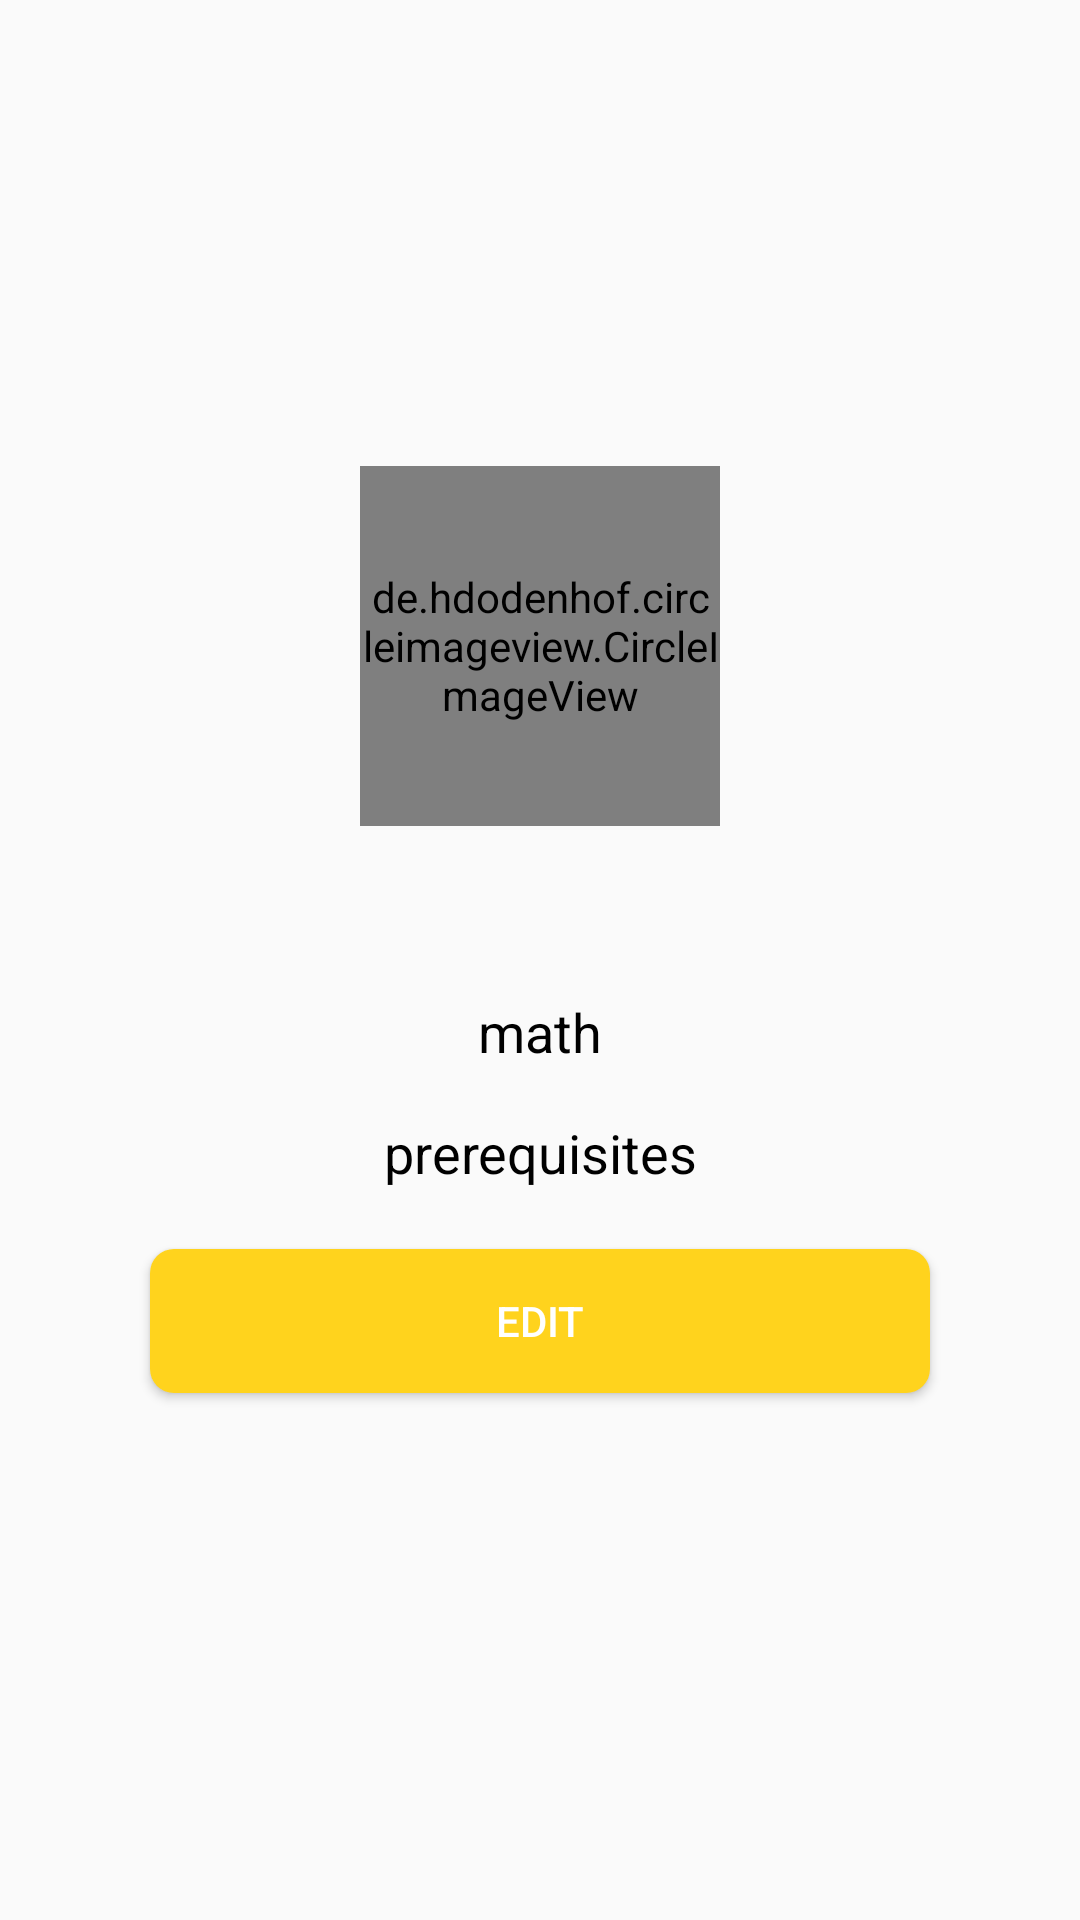

Android layout source for this screen:
<!-- AndroidManifest.xml: application theme Theme.AndroidLABproject -->
<!-- res/layout/course_dialog_card.xml -->
<LinearLayout xmlns:android="http://schemas.android.com/apk/res/android"
    xmlns:tools="http://schemas.android.com/tools"
    android:layout_width="match_parent"
    android:layout_height="wrap_content"
    android:layout_margin="15dp"
    android:background="@color/bac"
    android:gravity="center"
    android:orientation="vertical"
    android:padding="30dp">

    <de.hdodenhof.circleimageview.CircleImageView
        android:id="@+id/image"
        android:layout_width="120dp"
        android:layout_height="120dp"
        android:src="@drawable/edit" />

    <TextView
        android:id="@+id/textTitle"
        android:layout_width="match_parent"
        android:layout_height="wrap_content"
        android:gravity="center"
        android:paddingTop="16dp"
        android:textColor="@android:color/black"
        android:textSize="18sp"
        tools:text="messi assi" />

    <TextView
        android:id="@+id/textTopic"
        android:layout_width="match_parent"
        android:layout_height="wrap_content"
        android:gravity="center"
        android:paddingTop="16dp"
        android:text="math"
        android:textColor="@android:color/black"
        android:textSize="18sp" />

    <TextView
        android:id="@+id/textPrerequisites"
        android:layout_width="match_parent"
        android:layout_height="wrap_content"
        android:gravity="center"
        android:paddingTop="16dp"
        android:text="prerequisites"
        android:textColor="@android:color/black"
        android:textSize="18sp" />

    <Button
        android:id="@+id/editButton"
        android:layout_width="match_parent"
        android:layout_height="wrap_content"
        android:layout_margin="20dp"
        android:background="@drawable/btn_style_active"
        android:text="edit"
        android:textColor="@color/white" />

</LinearLayout>
<!-- resources referenced by this layout -->
<resources>
  <color name="bac">#03E4E4E4</color>
  <color name="white">#FFFFFFFF</color>
  <!-- drawable btn_style_active (drawable) -->
  <?xml version="1.0" encoding="utf-8"?>
  <selector xmlns:android="http://schemas.android.com/apk/res/android">
      <item>
          <shape android:shape="rectangle">
              
  
  
  
  
              
              <corners
                  android:radius="8dp" />
  
              
              <solid
                  android:color="@color/color2" />
          </shape>
      </item>
  </selector>
  <style name="Theme.AndroidLABproject" parent="Theme.AppCompat.Light.NoActionBar">
          
          <item name="colorPrimary">@color/color2</item>
          <item name="colorPrimaryVariant">@color/color1</item>
          <item name="colorOnPrimary">@color/white</item>
          
          <item name="colorSecondary">@color/teal_200</item>
          <item name="colorSecondaryVariant">@color/teal_700</item>
          <item name="colorOnSecondary">@color/black</item>
          
          <item name="android:statusBarColor">@color/white</item>
          
      </style>
  <color name="color2">#FFD31D</color>
  <color name="color1">#FAC213</color>
  <color name="teal_200">#A7EDE7</color>
  <color name="teal_700">#45CFDD</color>
  <color name="black">#FF000000</color>
</resources>
